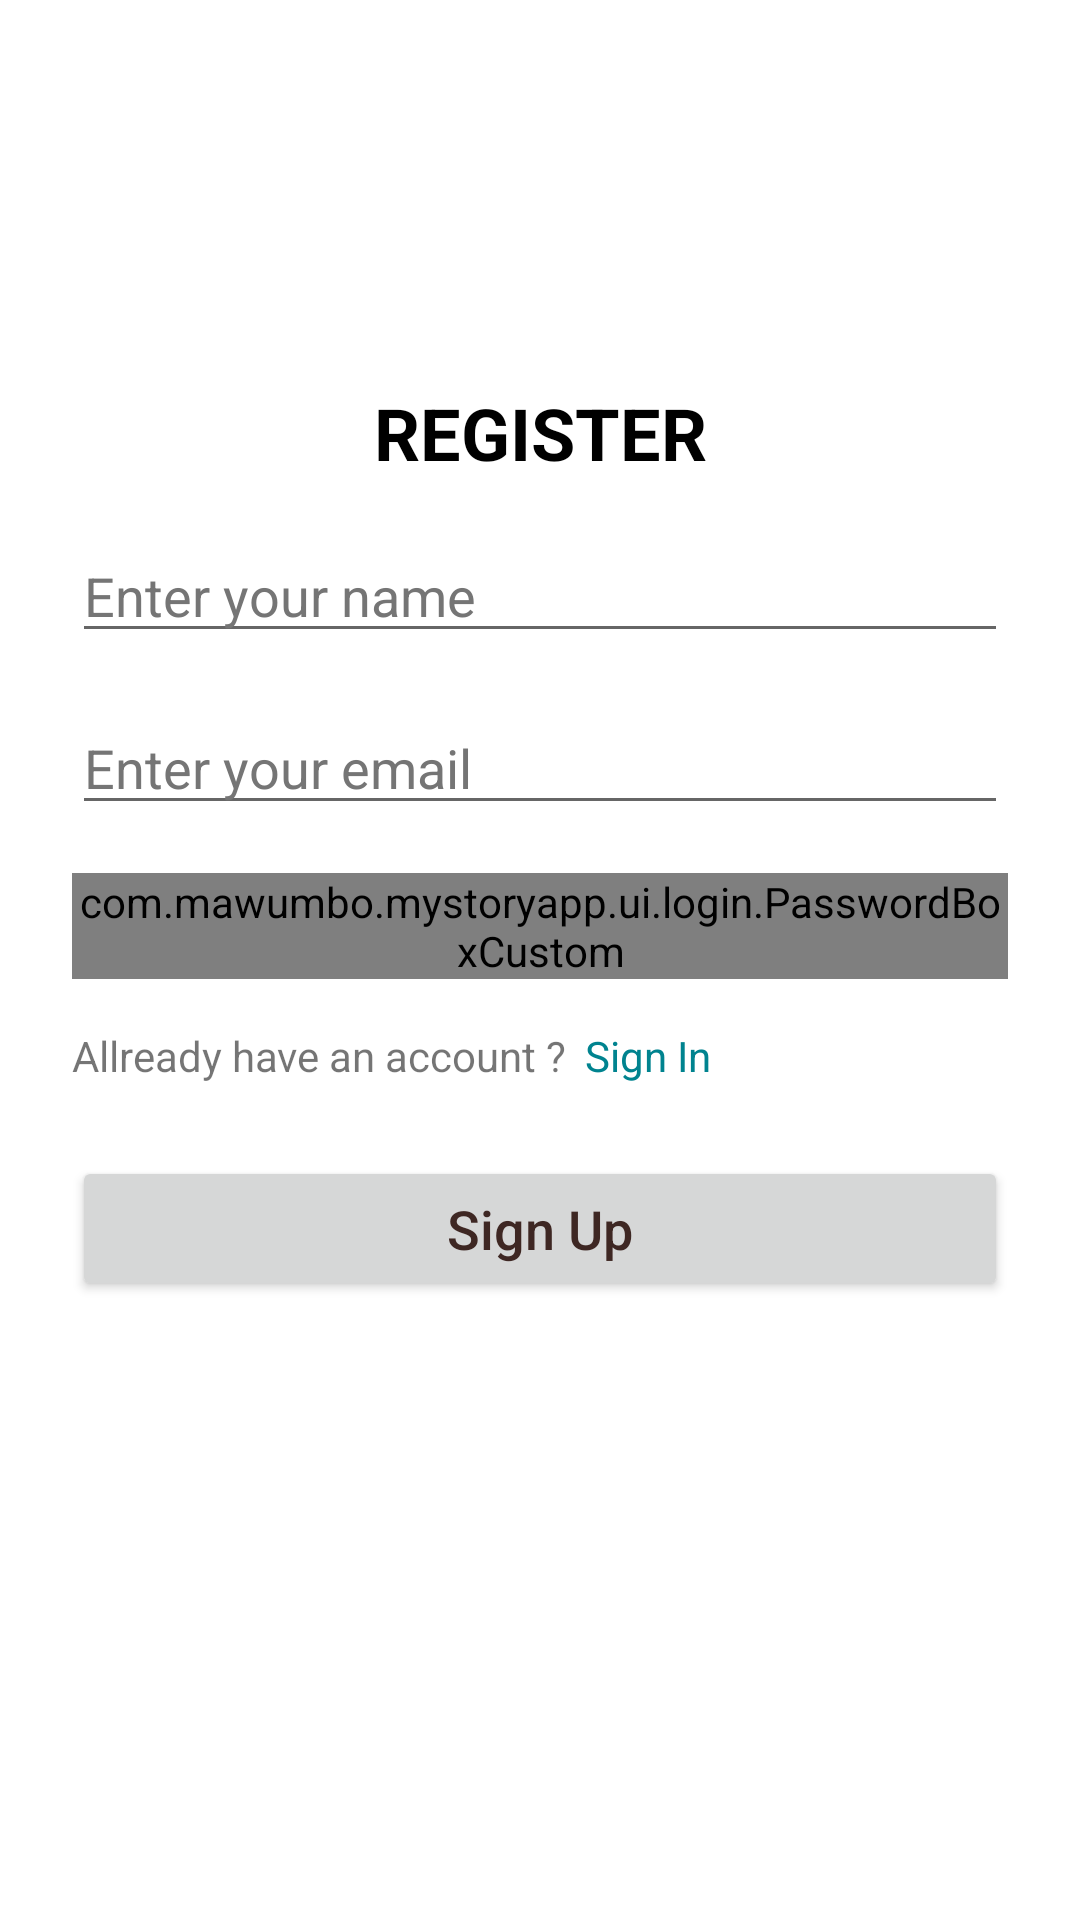

Produce the Android XML layout that renders to this screen, including the resource entries it uses.
<!-- AndroidManifest.xml: application theme Theme.MyStoryApp -->
<!-- res/layout/fragment_register.xml -->
<?xml version="1.0" encoding="utf-8"?>
<androidx.constraintlayout.widget.ConstraintLayout xmlns:android="http://schemas.android.com/apk/res/android"
    xmlns:app="http://schemas.android.com/apk/res-auto"
    xmlns:tools="http://schemas.android.com/tools"
    android:layout_width="match_parent"
    android:layout_height="match_parent"
    android:paddingHorizontal="24dp"
    tools:context=".ui.register.RegisterFragment">

    <TextView
        android:id="@+id/tvRegister"
        android:layout_width="match_parent"
        android:layout_height="wrap_content"
        android:layout_marginTop="128dp"
        android:text="@string/register"
        android:textAlignment="center"
        android:textColor="@color/black"
        android:textAllCaps="true"
        android:textSize="24sp"
        android:textStyle="bold"
        app:layout_constraintStart_toStartOf="parent"
        app:layout_constraintTop_toTopOf="parent" />

    <EditText
        android:id="@+id/edtName"
        android:layout_width="fill_parent"
        android:layout_height="wrap_content"
        android:layout_marginTop="16dp"
        android:hint="@string/enter_your_name"
        android:inputType="textEmailAddress"
        android:textColorHint="#757575"
        app:layout_constraintStart_toStartOf="parent"
        app:layout_constraintTop_toBottomOf="@id/tvRegister" />

    <EditText
        android:id="@+id/edtEmail"
        android:layout_width="fill_parent"
        android:layout_height="wrap_content"
        android:layout_marginTop="16dp"
        android:hint="@string/email_box_hint"
        android:inputType="textEmailAddress"
        android:textColorHint="#757575"
        app:layout_constraintStart_toStartOf="parent"
        app:layout_constraintTop_toBottomOf="@id/edtName" />

    <com.mawumbo.mystoryapp.ui.login.PasswordBoxCustom
        android:id="@+id/edtPassword"
        android:layout_width="fill_parent"
        android:layout_height="wrap_content"
        android:layout_marginTop="16dp"
        android:hint="@string/password_box_hint"
        android:inputType="textPassword"
        android:textColorHint="#757575"
        app:layout_constraintStart_toStartOf="parent"
        app:layout_constraintTop_toBottomOf="@id/edtEmail" />

    <TextView
        android:id="@+id/tvRegisterForLogin"
        android:layout_width="wrap_content"
        android:layout_height="wrap_content"
        android:layout_marginTop="16dp"
        android:text="@string/allready_have_an_account"
        app:layout_constraintStart_toStartOf="parent"
        app:layout_constraintTop_toBottomOf="@id/edtPassword" />

    <TextView
        android:id="@+id/tvLogin"
        android:layout_width="wrap_content"
        android:layout_height="wrap_content"
        android:layout_marginStart="6dp"
        android:layout_marginTop="16dp"
        android:text="@string/sign_in"
        android:textColor="#00838F"
        app:layout_constraintStart_toEndOf="@id/tvRegisterForLogin"
        app:layout_constraintTop_toBottomOf="@id/edtPassword" />

    <Button
        android:id="@+id/btn_register"
        android:layout_width="match_parent"
        android:layout_height="wrap_content"
        android:layout_marginTop="24dp"
        android:paddingVertical="12dp"
        android:text="@string/sign_up"
        android:textAllCaps="false"
        android:textColor="#3E2723"
        android:textSize="18sp"
        app:layout_constraintStart_toStartOf="parent"
        app:layout_constraintTop_toBottomOf="@id/tvRegisterForLogin"
        tools:ignore="TextContrastCheck" />

</androidx.constraintlayout.widget.ConstraintLayout>
<!-- resources referenced by this layout -->
<resources>
  <color name="black">#FF000000</color>
  <string name="allready_have_an_account">Allready have an account ?</string>
  <string name="email_box_hint">Enter your email</string>
  <string name="enter_your_name">Enter your name</string>
  <string name="password_box_hint">Enter your password</string>
  <string name="register">Register</string>
  <string name="sign_in">Sign In</string>
  <string name="sign_up">Sign Up</string>
  <style name="Theme.MyStoryApp" parent="Theme.MaterialComponents.DayNight.NoActionBar">
          
          <item name="colorPrimary">@color/primary</item>
          <item name="colorPrimaryVariant">@color/primary_2</item>
          <item name="colorOnPrimary">@color/white</item>
          
          <item name="colorSecondary">@color/primary_2</item>
          <item name="colorSecondaryVariant">@color/primary_2</item>
          <item name="colorOnSecondary">@color/black</item>
          
          <item name="android:statusBarColor">?attr/colorPrimaryVariant</item>
          
      </style>
  <color name="primary">#22A699</color>
  <color name="primary_2">#9BCDD2</color>
  <color name="white">#FFFFFFFF</color>
</resources>
